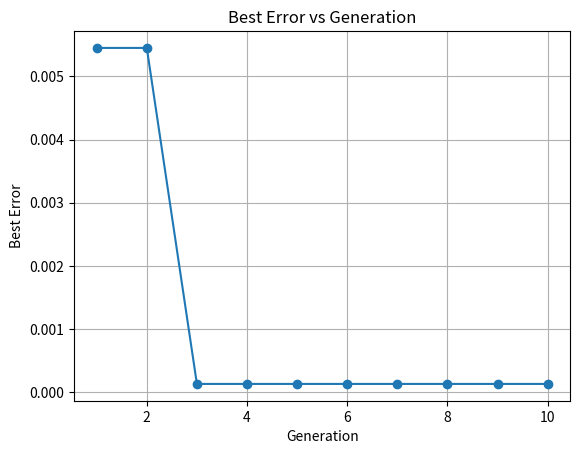

Write Python code to recreate this figure.
import matplotlib.pyplot as plt

# 입력층 개수, 은닉층 깊이, 은닉층 개수, 출력층 개수를 입력 받아
# 가중치의 개수(유전자 길이)를 리턴해주는 함수 
def WeightCount(input_count, hidden_depth, hidden_count, output_count) :
    count = input_count * hidden_count
    for _ in range(hidden_depth):
        count += hidden_count * hidden_count
    count += hidden_count * output_count
    return count 




# 모집단 생성 함수
import random   
def MakePopulation(population_size, length):
    chromosomes = []
    for i in range(population_size):
        chromosome = [round(random.uniform(-1, 1), 5) for _ in range(length)]
        chromosomes.append(chromosome)
    print("================= Chromosomes Before GA =================")
    print()
    for j in range(population_size):        
        print("Chromosome [%d] " %j)
        print(chromosomes[j])
        print()
    return chromosomes


 # 층의 구조 (입력층 2, 은닉층 깊이 1, 은닉층 개수 3, 출력층 개수 1)


# 전방향 계산 수행하는 함수
def Forward(input, chromosome, hidden_depth, hidden_count, output_count) : 
    inputs = input 
    bias = 1
    sum = []
    res = 0.0
    
    # # 깊이 + 1개의 가중치 배열 분리 
    # for i in range(hidden_depth):
    #     chromosome[0] .. chromosome[len(input) * hidden_count - 1] # 6개
    #     chromosome[-3] .. chromosome[len(chromosome)] # 3개
    
    # 입력층과 은닉층 사이의 가중치 계산
    for i in range(0, hidden_count * 2 -2, 2): 
        sum.append(input[0] * chromosome[i] + input[1] * chromosome[i+1] + bias)



    # 은닉층과 출력층 사이의 가중치 계산 
    for j in range(len(sum)) :
        res += sum[j] * chromosome[(hidden_count * 2) -1 + j]
    return round(res, 5)




input = [0, 1]
input_count = len(input)
hidden_depth = 1
hidden_count = 3
output_count = 1
population_size = 100
results = []
errs = []
errors = []


# NN의 구조를 입력하여 총 가중치의 개수 리턴
length = WeightCount(input_count, hidden_depth, hidden_count, output_count)   

# 총 가중치의 개수와 모집단 내 개체수를 매개변수로 주어 모집단 리턴
chromosomes = MakePopulation(population_size, length)

# 전방향 계산 출력 
print("================= Chromosomes After Foward =================")
for i, chromosome in enumerate(chromosomes):
    results.append(Forward(input, chromosome, hidden_depth, hidden_count, output_count))
    
    print("Chromosome [%d]" %(i))
    print("forward: %.5f" %(results[i]))

    # MSE 손실함수 계산 
    err = round((1 - results[i]) ** 2, 5)
    errs.append(err)
    print("Error : %.5f " %(err))
    print()
print("================= Min Error =================")
errors = errs # 기본 에러 배열 

print("Chromosome [%i]" %errors.index(sorted(errs)[0]))
print(chromosomes[errors.index(sorted(errs)[0])])
print("Min_Error : %.5f" %(sorted(errs)[0]))
print()

# =================================================================
# GA 학습 시작
# Selection
print("================= GA 학습 시작 =================")
print()
select_count = 4
if (select_count % 2 != 0):
  select_count -= 1

random_index=[]
parents=[]      # selection을 통해 선택된 크로모종


random_index = ((random.sample(list(range(population_size)), select_count*2)))

print()

t = 0.5
for j in range(0, len(random_index), 2):
  f = random.random()
  p1 = random_index[j]
  p2 = random_index[j+1]
  min_err = min(errors[p1], errors[p2])
  max_err = max(errors[p1], errors[p2])
  if (t >= f):
    res = errors.index(min_err)
    parents.append(chromosomes[res])
  else:
    res = errors.index(max_err)
    parents.append(chromosomes[res])
# =================================================================

# # Box crossover
print("================= Box crossover =================")
print()
childs = []
random.shuffle(parents)

# 두 개체씩 Box Crossover 수행
for i in range(0, len(parents), 2):
    # 자식 크로모종의 유전자를 저장할 배열 
    child = []

    # 같은 인덱스의 가중치 사이의 실수를 정하는 Box Crossover를 수행
    for j in range(0, length):
        crossover_res= round(random.uniform(parents[i][j], parents[i+1][j]), 5)
        child.append(crossover_res)
    childs.append(child)

for i in range(0, len(childs)):
    print("Childs After Box Crossover [%d]" %i)
    print(childs[i])
    print()

    
# =================================================================

print("================= Uniform mutation =================")
print()
# # Uniform mutation
mutation_rate = 0.1

for i in range(len(childs)):
  for j in range(len(child)):
    if (random.random() < mutation_rate):
        min_val = -1.0
        max_val = 1.0
        mutation_val = round(random.uniform(min_val, max_val), 5)
        childs[i][j] = mutation_val

for i in range(0, len(childs)):
    print("Childs After Uniform Mutation [%d]" %i)
    print(childs[i])
    print()


# =================================================================
print("================= GENITOR style Replacement =================")
print()
# GENITOR style Replacement

sort = sorted(errs, reverse=True) # 에러율이 높은 순으로 정렬
for i in range(len(childs)):
   n = errors.index(sort[i])
   print("To be Replaced Chromosome [%d] (Error rate : %.5f)" %(n, sort[i])) 
   print(chromosomes[n])
   print()
   n_c = childs[i]
   chromosomes[n] = n_c
print()

# =================================================================
# GA 이후 population

results=[]
errs=[]
errors=[]

# 전방향 계산 출력 
for i, chromosome in enumerate(chromosomes):
    results.append(Forward(input, chromosome, hidden_depth, hidden_count, output_count))
    # MSE 손실함수 계산 
    err = round((1 - results[i]) ** 2, 5)
    errs.append(err)
errors = errs # 기본 에러 배열 

print("================= Chromosomes After GA  =================")
print()
for i in range(0, population_size):
    print("Chromosomes After GA [%d] (Error : %.5f)" %(i, errs[i]))
    print(chromosomes[i])
    print()


sort = sorted(errs)
print("================= Best Chromosomes  =================")
print()
print("Best Chromosomes (Error: %.5f)" %sort[0])
print(chromosomes[errors.index(sort[0])])
print()
print("================= End  =================")


# 각 세대의 최적 오차를 저장할 리스트를 초기
best_errors = []    

# # ========================== 반복
    # 다음 루프를 추가하여 여러 세대에 걸친 반복을 수행

iteration_count = 10 # 반복 횟수 변수

for G in range(iteration_count):
    # 기존의 유전 알고리즘 및 훈련 코드
    select_count = 4
    if (select_count % 2 != 0):
        select_count -= 1

    random_index=[]
    parents=[]      # selection을 통해 선택된 크로모종

    random_index = ((random.sample(list(range(population_size)), select_count*2)))

    t = 0.7
    for j in range(0, len(random_index), 2):
        f = random.random()
        p1 = random_index[j]
        p2 = random_index[j+1]
        min_err = min(errors[p1], errors[p2])
        max_err = max(errors[p1], errors[p2])
        if (t >= f):
            res = errors.index(min_err)
            parents.append(chromosomes[res])
        else:
            res = errors.index(max_err)
            parents.append(chromosomes[res])

    # Box crossover
    childs = []
    random.shuffle(parents)
    
    # 두 개체씩 Box Crossover 수행
    for i in range(0, len(parents), 2):
        # 자식 크로모종의 유전자를 저장할 배열 
        child = []

        # 같은 인덱스의 가중치 사이의 실수를 정하는 Box Crossover를 수행
        for j in range(0, length):
            crossover_res= round(random.uniform(parents[i][j], parents[i+1][j]), 5)
            child.append(crossover_res)
        childs.append(child)

    # # Uniform mutation
    mutation_rate = 0.1

    for i in range(len(childs)):
        for j in range(len(child)):
            if (random.random() < mutation_rate):
                min_val = -1.0
                max_val = 1.0
            mutation_val = round(random.uniform(min_val, max_val), 5)
            childs[i][j] = mutation_val

    # GENITOR style Replacement

    sort = sorted(errs, reverse=True) # 에러율이 높은 순으로 정렬
    for i in range(len(childs)):
        n = errors.index(sort[i])
    n_c = childs[i]
    chromosomes[n] = n_c

    results=[]
    errs=[]
    errors=[]

    # 전방향 계산 출력 
    for i, chromosome in enumerate(chromosomes):
        results.append(Forward(input, chromosome, hidden_depth, hidden_count, output_count))
        # MSE 손실함수 계산 
        err = round((1 - results[i]) ** 2, 5)
        errs.append(err)
    errors = errs # 기본 에러 배열 

    sort = sorted(errs)
    print("================= Best Chromosomes[%i]  =================" %(G+1))
    print()
    print("Best Chromosomes[%i] (Error: %.5f)" %(G+1, sort[0]))
    print(chromosomes[errors.index(sort[0])])
    print()
    # print("================= End  =================")

    # 현재 세대의 최적 오류를 리스트에 추가
    best_errors.append(sort[0])

# 오류율을 그리기 위한 코드
generation = range(1, iteration_count + 1)  # 10세대를 가정하고 범위를 설정
plt.plot(generation, best_errors, marker='o')
plt.xlabel('Generation')
plt.ylabel('Best Error')
plt.title('Best Error vs Generation')
plt.grid(True)
plt.show()